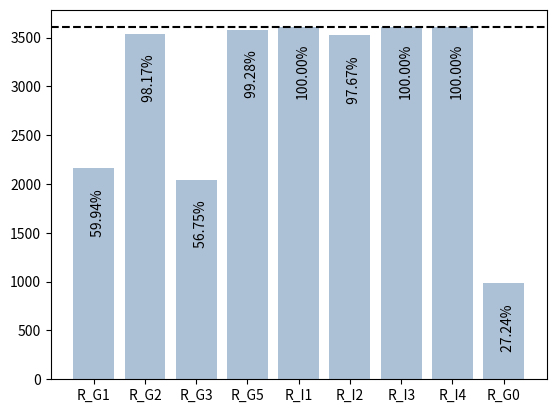

Here is the Python script that generated this plot:
import numpy as np
import matplotlib.pyplot as plt

num_vehicles = 3605
R_G1 = 2161
R_G2 = 3539
R_G3 = 2046
R_G4 = 0
R_G5 = 3579
R_I1 = 3605
R_I2 = 3521
R_I3 = 3605
R_I4 = 3605
R_I5 = 0
R_0 = 982
height = [R_G1, R_G2, R_G3, R_G5, R_I1, R_I2, R_I3, R_I4, R_0]
bars = ('R_G1', 'R_G2', 'R_G3', 'R_G5', 'R_I1', 'R_I2', 'R_I3', 'R_I4', 'R_G0')
y_pos = np.arange(len(bars))
plt.rcParams['svg.fonttype'] = 'none'
ax = plt.bar(y_pos, height, color=(0.2, 0.4, 0.6, 0.4))
plt.axhline(y=num_vehicles, color='black', linestyle='--')
plt.xticks(y_pos, bars)

totals = []
# find the values and append to list
for i in ax.patches:
    totals.append(i.get_height())

# set individual bar lables using above list
total = sum(totals)

# set individual bar lables using above list
for i, el in enumerate(ax.patches):
    # get_x pulls left or right; get_height pushes up or down
    plt.text(el.get_x()+0.35, el.get_height()-700, str("%6.2f" % ((height[i]*100)/num_vehicles))+'%', color='black', rotation=90)
plt.show()
